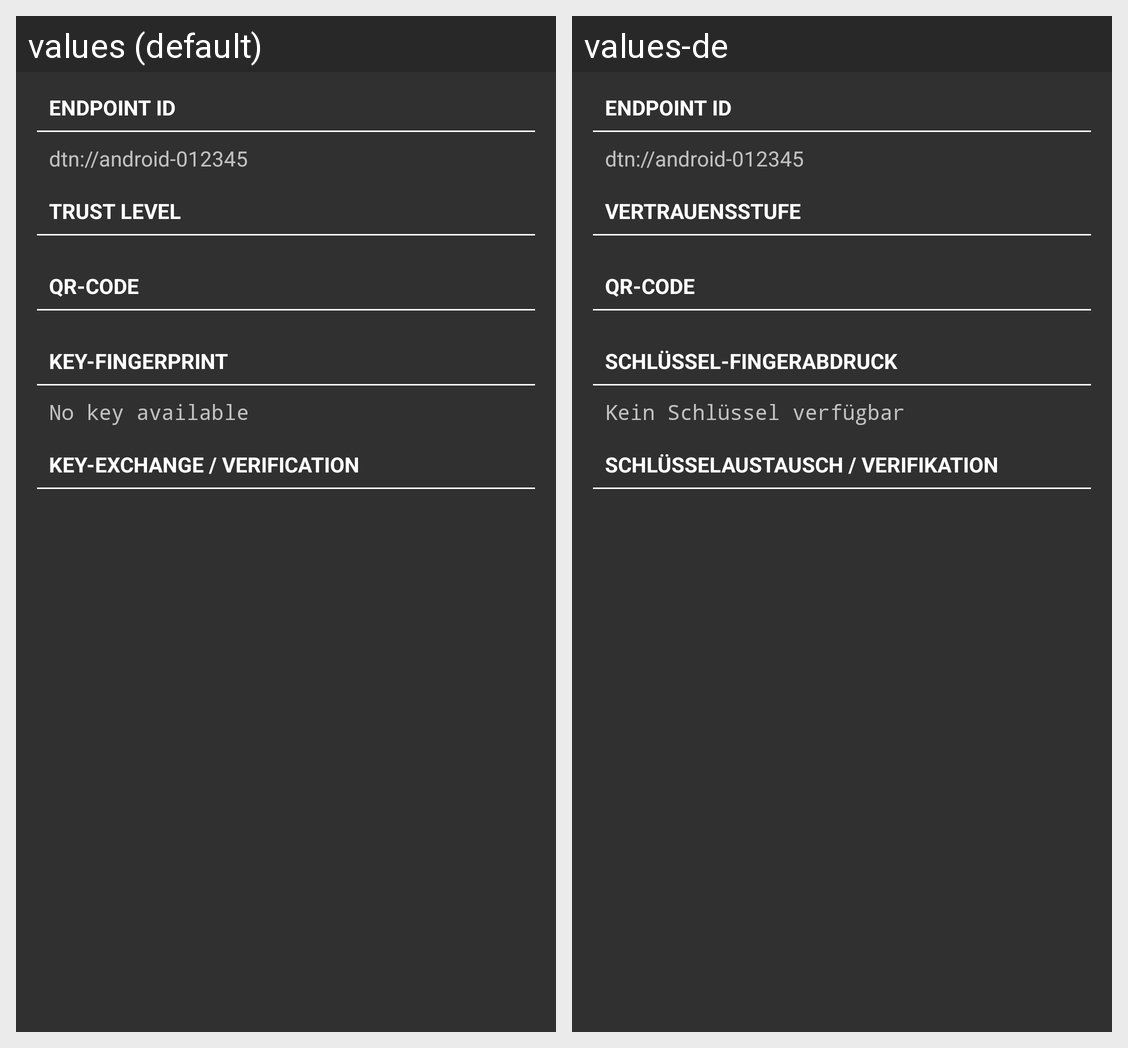

This grid shows one Android layout under two languages. Give, for every string resource on the screen, its name, the default text and each shown locale's text.
Android screen res/layout/key_information_fragment.xml rendered under 2 locales, left to right: values (default), values-de. Device: Nexus 5 (rendered at 1080×1920; each locale shown at half size, 540×960, under a caption strip naming it); theme AppTheme.
Strings drawn on this screen, with the default value and each locale's value (text and hints the layout hard-codes, and strings that could not be matched under every locale, appear in the picture but are not listed):

eid
  values: Endpoint ID
  values-de: Endpoint ID

dummy_endpoint
  values: dtn://android-012345
  values-de: dtn://android-012345  [not translated; the default value is used]

trust_level
  values: Trust Level
  values-de: Vertrauensstufe

qr_code
  values: QR-Code
  values-de: QR-Code

fingerprint
  values: Key-Fingerprint
  values-de: Schlüssel-Fingerabdruck

no_key_available
  values: No key available
  values-de: Kein Schlüssel verfügbar

list_protocol
  values: Key-Exchange / Verification
  values-de: Schlüsselaustausch / Verifikation
